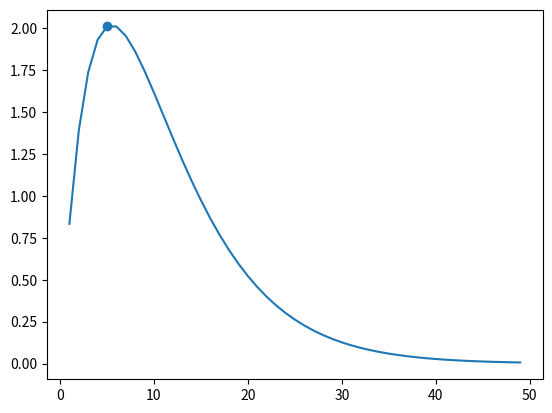

Python code for this plot:
"""Compute the expected score as a function of t"""
import numpy as np

p = 5/6
t = np.arange(1, 50)
y = t*p**t

i_max = np.argmax(y)
t_max = t[i_max]
y_max = y[i_max]
print(f"Time to stop: t={t_max}")

import matplotlib.pyplot as plt
plt.plot(t, y)
plt.scatter(t_max, y_max)
plt.show()

